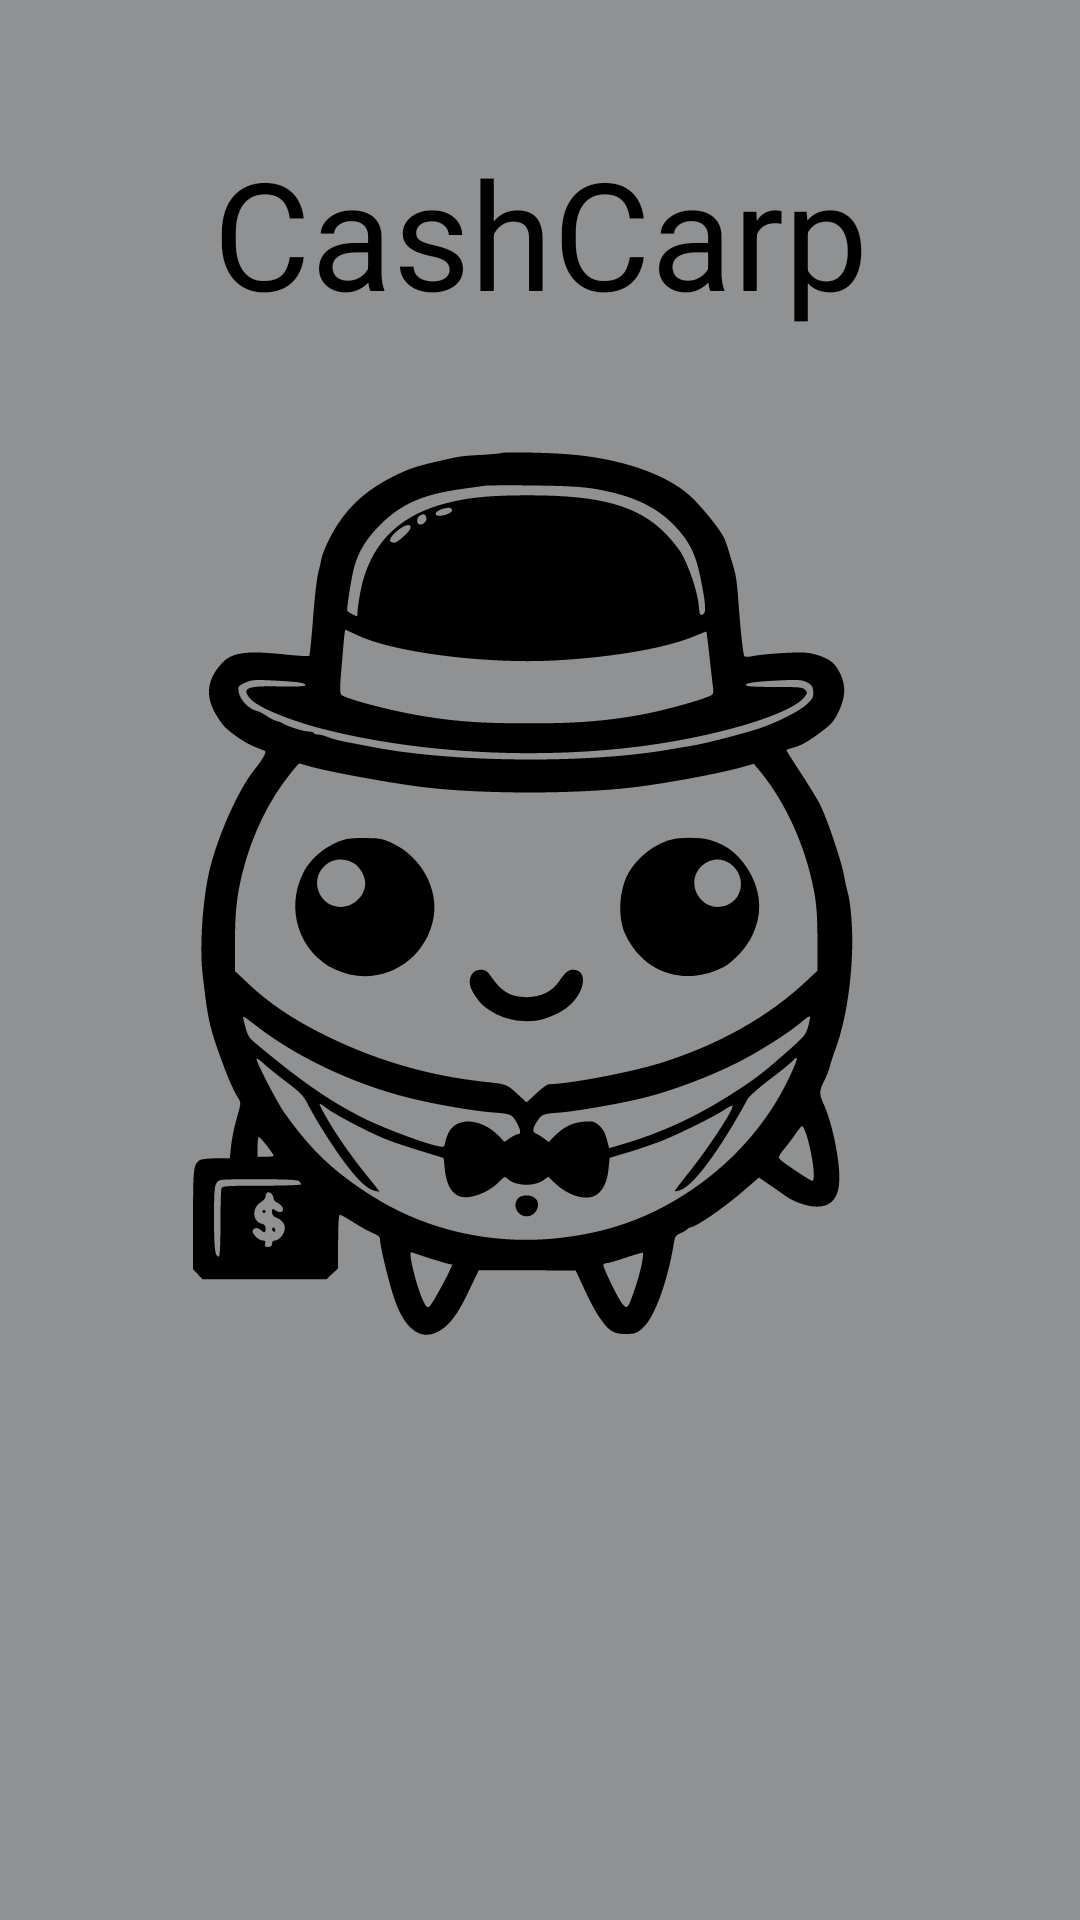

Here is an Android app screen rendered from its layout file. Give the layout XML and the strings, colors and styles it references.
<!-- AndroidManifest.xml: application theme Theme.CashCarp -->
<!-- res/layout/splash_screen.xml -->
<?xml version="1.0" encoding="utf-8"?>
<androidx.constraintlayout.widget.ConstraintLayout xmlns:android="http://schemas.android.com/apk/res/android"
    xmlns:app="http://schemas.android.com/apk/res-auto"
    xmlns:tools="http://schemas.android.com/tools"
    android:layout_width="match_parent"
    android:layout_height="match_parent"
    android:background="@color/material_dynamic_neutral60">

    <TextView
        android:layout_width="match_parent"
        android:layout_height="wrap_content"
        android:layout_marginTop="44dp"
        android:fontFamily=""
        android:text="@string/app_name"
        android:textAlignment="center"
        android:textSize="50sp"
        app:layout_constraintEnd_toEndOf="parent"
        app:layout_constraintHorizontal_bias="0.0"
        app:layout_constraintStart_toStartOf="parent"
        app:layout_constraintTop_toTopOf="parent"
        android:textColor="@color/black"/>

    <ImageView
        android:layout_width="368dp"
        android:layout_height="581dp"
        android:layout_marginBottom="48dp"
        android:src="@drawable/cashcarp_transparente"
        app:layout_constraintBottom_toBottomOf="parent"
        app:layout_constraintEnd_toEndOf="parent"
        app:layout_constraintHorizontal_bias="0.488"
        app:layout_constraintStart_toStartOf="parent" />

</androidx.constraintlayout.widget.ConstraintLayout>
<!-- resources referenced by this layout -->
<resources>
  <color name="black">#FF000000</color>
  <!-- drawable cashcarp_transparente: vector/xml drawable (drawable, 9795 chars, omitted) -->
  <string name="app_name">CashCarp</string>
  <style name="Theme.CashCarp" parent="Base.Theme.CashCarp" />
  <style name="Base.Theme.CashCarp" parent="Theme.Material3.DayNight.NoActionBar">
          
          
      </style>
</resources>
